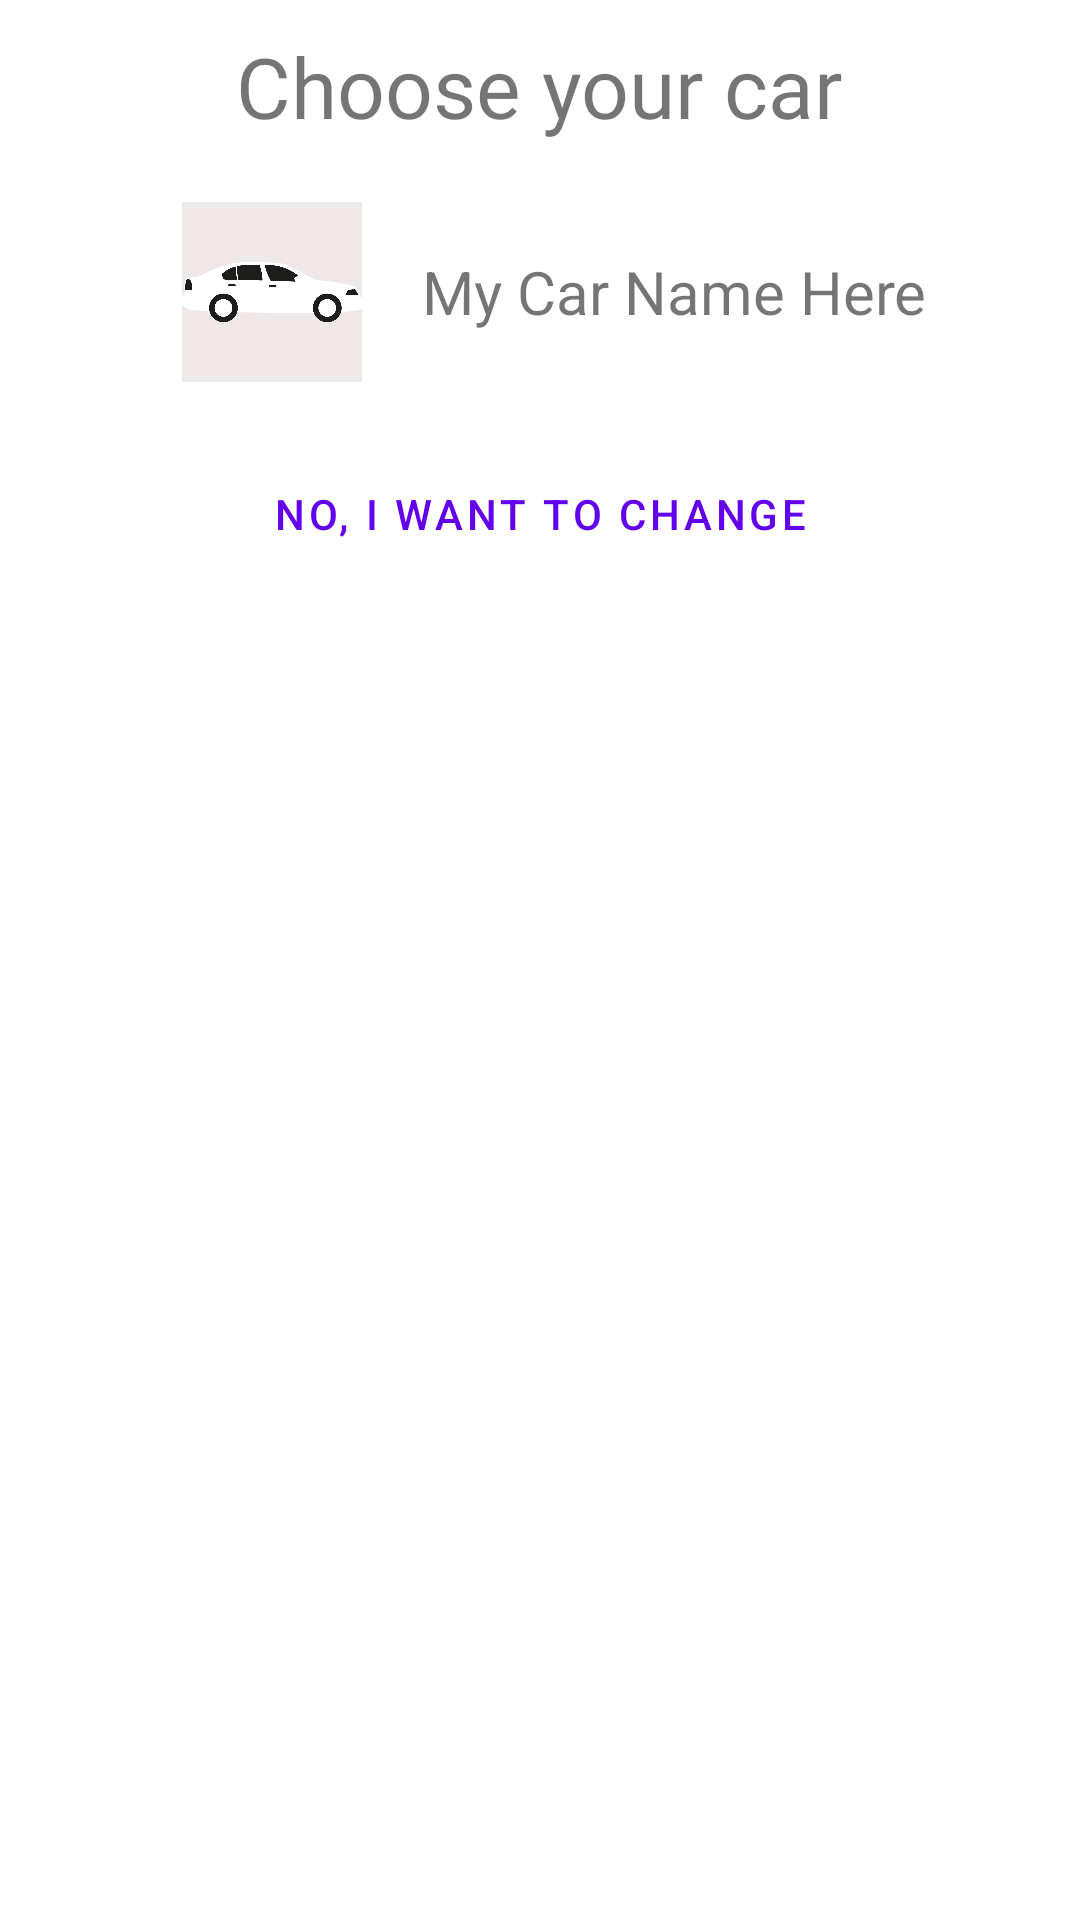

Produce the Android XML layout that renders to this screen, including the resource entries it uses.
<!-- AndroidManifest.xml: application theme Theme.Garepair -->
<!-- res/layout/choose_car_alertdialog.xml -->
<?xml version="1.0" encoding="utf-8"?>
<RelativeLayout xmlns:android="http://schemas.android.com/apk/res/android"
    android:layout_width="match_parent"
    android:layout_height="match_parent"
    xmlns:app="http://schemas.android.com/apk/res-auto">

    <TextView
        android:id="@+id/select_heading"
        android:textSize="28sp"
        android:layout_marginTop="10dp"
        android:fontFamily="@font/work_sans_medium"
        android:layout_width="wrap_content"
        android:layout_height="wrap_content"
        android:layout_centerHorizontal="true"
        android:text="Choose your car"/>

    <RelativeLayout
        android:layout_marginTop="20dp"
        android:id="@+id/my_car_relative"
        android:layout_width="match_parent"
        android:layout_height="wrap_content"
        android:layout_below="@id/select_heading">

        <RelativeLayout
            android:layout_width="wrap_content"
            android:layout_height="wrap_content"
            android:layout_centerHorizontal="true"
            android:orientation="horizontal">

            <ImageView
                android:background="#EFE8E8"
                android:src="@drawable/car"
                android:layout_marginStart="10dp"
                android:id="@+id/car_imageView_final_select"
                android:layout_width="60dp"
                android:layout_height="60dp"/>

            <TextView
                android:layout_marginStart="20dp"
                android:layout_centerVertical="true"
                android:layout_toEndOf="@id/car_imageView_final_select"
                android:textSize="20sp"
                android:id="@+id/car_name_final_select"
                android:layout_width="wrap_content"
                android:layout_height="wrap_content"
                android:text="My Car Name Here"/>

        </RelativeLayout>



    </RelativeLayout>

    <com.google.android.material.button.MaterialButton
        android:layout_width="match_parent"
        android:text="No, I want to change"
        android:layout_height="wrap_content"
        app:iconGravity="textStart"
        app:icon="@drawable/ic_baseline_mode_edit_24"
        android:layout_marginTop="20dp"
        style="@style/Widget.MaterialComponents.Button.TextButton"
        android:layout_below="@id/my_car_relative"/>
</RelativeLayout>
<!-- resources referenced by this layout -->
<resources>
  <!-- drawable car: png bitmap (drawable-hdpi, 9353 bytes) -->
  <style name="Theme.Garepair" parent="Theme.MaterialComponents.DayNight.DarkActionBar">
          
          <item name="colorPrimary">@color/purple_500</item>
          <item name="colorPrimaryVariant">@color/purple_700</item>
          <item name="colorOnPrimary">@color/white</item>
          
          <item name="colorSecondary">@color/teal_200</item>
          <item name="colorSecondaryVariant">@color/teal_700</item>
          <item name="colorOnSecondary">@color/black</item>
          
          <item name="android:statusBarColor" tools:targetApi="l">@color/purple_700</item>
          
      </style>
  <color name="purple_500">#FF6200EE</color>
  <color name="purple_700">#FF3700B3</color>
  <color name="white">#FFFFFFFF</color>
  <color name="teal_200">#FF03DAC5</color>
  <color name="teal_700">#FF018786</color>
  <color name="black">#FF000000</color>
</resources>
